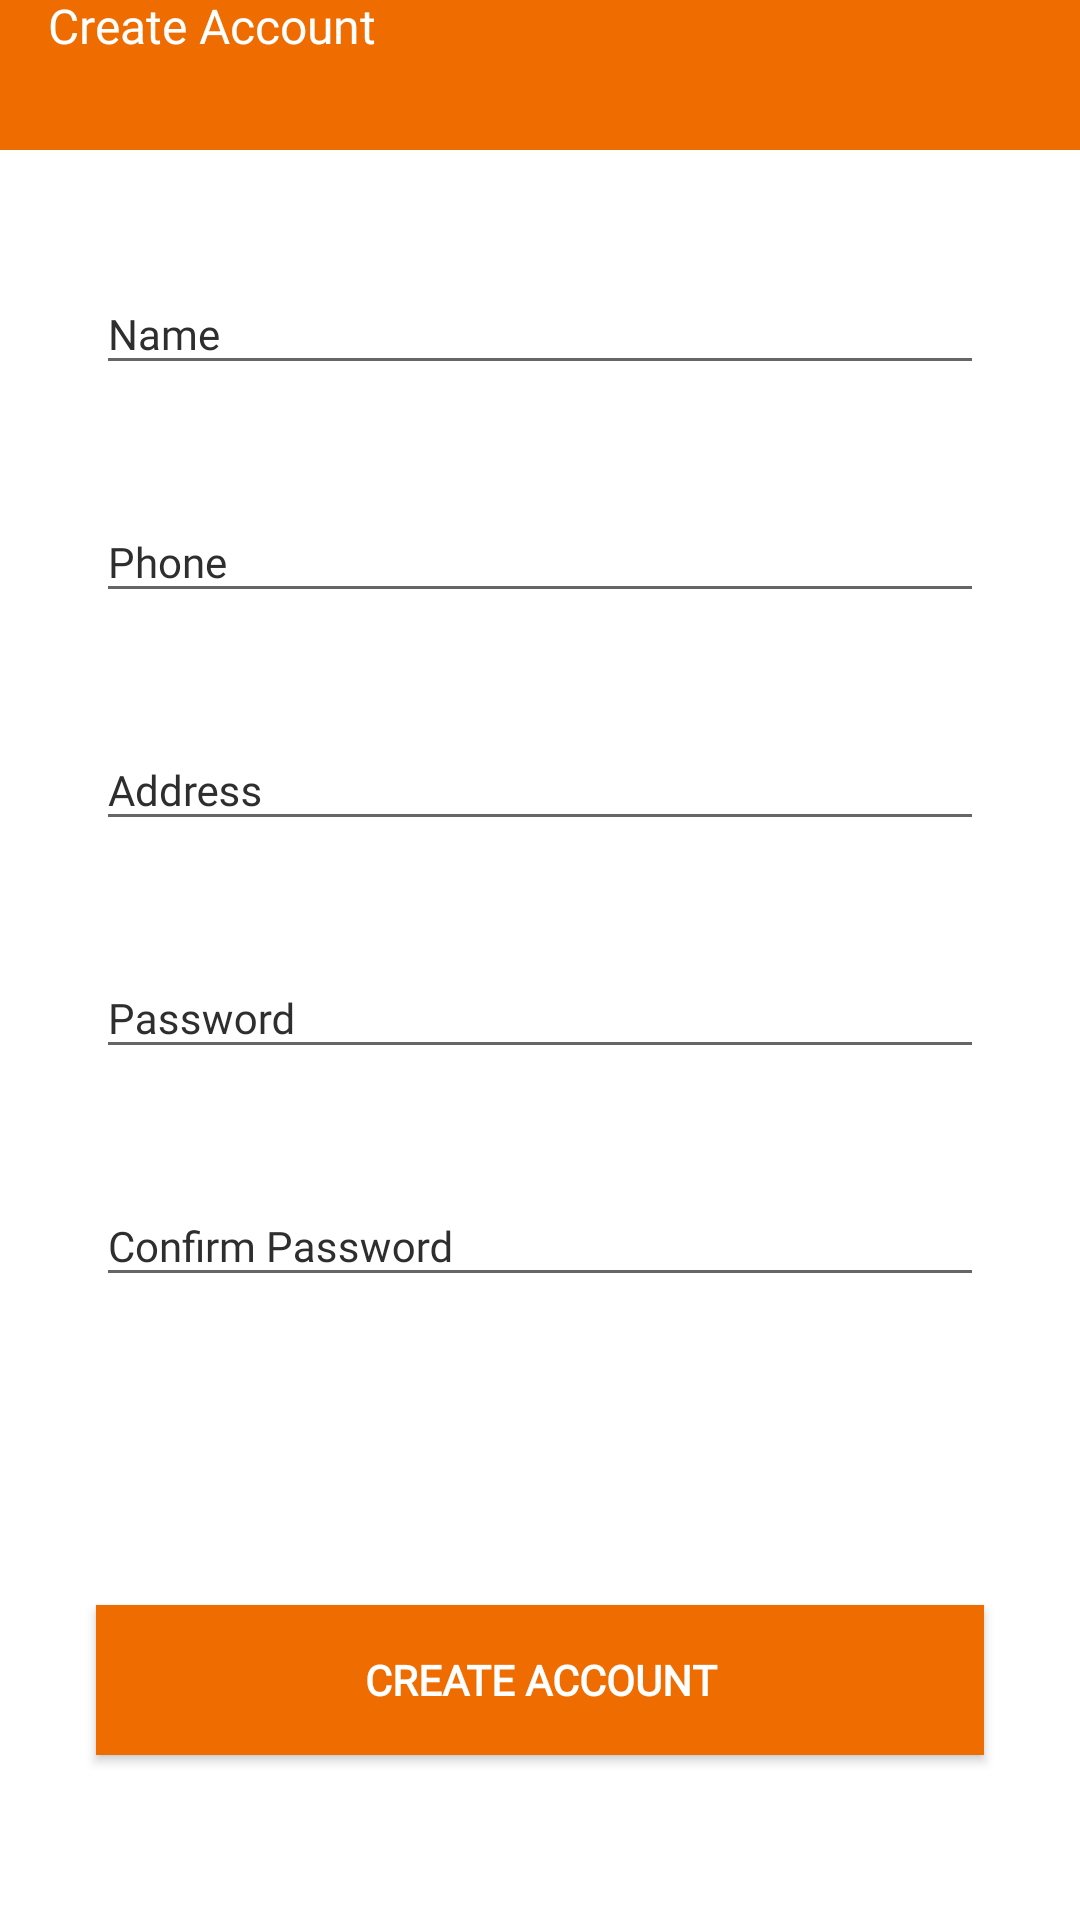

Produce the Android XML layout that renders to this screen, including the resource entries it uses.
<!-- AndroidManifest.xml: application theme AppTheme -->
<!-- res/layout/activity_sign_up.xml -->
<?xml version="1.0" encoding="utf-8"?>
<RelativeLayout xmlns:android="http://schemas.android.com/apk/res/android"
    xmlns:app="http://schemas.android.com/apk/res-auto"
    xmlns:tools="http://schemas.android.com/tools"
    android:layout_width="match_parent"
    android:layout_height="match_parent"
    android:background="@color/white"
    tools:context=".UI.SignUpActivity">

    <androidx.constraintlayout.widget.ConstraintLayout
        android:id="@+id/constraintLayout"
        android:layout_width="match_parent"
        android:layout_height="50dp"
        android:background="@color/colorPrimaryDark"
        app:layout_constraintEnd_toEndOf="parent"
        app:layout_constraintStart_toStartOf="parent"
        app:layout_constraintTop_toTopOf="parent">

        <ImageView
            android:id="@+id/back_login"
            android:layout_width="wrap_content"
            android:layout_height="wrap_content"
            android:layout_marginStart="8dp"
            android:layout_marginTop="8dp"
            app:layout_constraintStart_toStartOf="parent"
            app:layout_constraintTop_toTopOf="parent"
            app:srcCompat="@drawable/arrow_left" />

        <TextView
            android:id="@+id/textView2"
            android:layout_width="wrap_content"
            android:layout_height="wrap_content"
            android:layout_marginStart="8dp"
            android:fontFamily="@font/montserrat"
            android:text="Create Account"
            android:textColor="@color/white"
            android:textSize="16sp"
            app:layout_constraintBottom_toBottomOf="@+id/back_login"
            app:layout_constraintStart_toEndOf="@+id/back_login"
            app:layout_constraintTop_toTopOf="@+id/back_login" />


    </androidx.constraintlayout.widget.ConstraintLayout>

    <androidx.constraintlayout.widget.ConstraintLayout
        android:layout_width="match_parent"
        android:layout_height="match_parent"
        android:layout_alignParentStart="true"
        android:layout_alignParentTop="true"
        android:layout_alignParentEnd="true"
        android:layout_alignParentBottom="true"
        android:layout_marginStart="0dp"
        android:layout_marginTop="0dp"
        android:layout_marginEnd="0dp"
        android:layout_marginBottom="0dp">


        <com.google.android.material.textfield.TextInputLayout
            android:id="@+id/err_name"
            android:theme="@style/EditText.Black.Hint"
            android:layout_width="match_parent"
            android:layout_height="60dp"
            android:layout_marginStart="32dp"
            android:layout_marginEnd="32dp"
            android:hint="Name "

            app:layout_constraintBottom_toBottomOf="parent"
            app:layout_constraintEnd_toEndOf="parent"
            app:layout_constraintStart_toStartOf="parent"
            app:layout_constraintTop_toTopOf="parent"
            app:layout_constraintVertical_bias="0.13999999">

            <com.google.android.material.textfield.TextInputEditText
                android:id="@+id/nameid"
                android:layout_width="match_parent"
                android:layout_height="wrap_content"
                android:fontFamily="@font/montserrat"
                android:maxLines="1"
                android:theme="@style/EditText.Black"
                android:textSize="14dp" />

        </com.google.android.material.textfield.TextInputLayout>


        <com.google.android.material.textfield.TextInputLayout
            android:id="@+id/err_phone"
            android:theme="@style/EditText.Black.Hint"
            android:layout_width="match_parent"
            android:layout_height="60dp"
            android:layout_marginStart="32dp"
            android:layout_marginTop="16dp"
            android:layout_marginEnd="32dp"
            android:hint="Phone"
            app:layout_constraintEnd_toEndOf="parent"
            app:layout_constraintStart_toStartOf="parent"
            app:layout_constraintTop_toBottomOf="@+id/err_name">

            <com.google.android.material.textfield.TextInputEditText
                android:maxLength="11"
                android:inputType="phone"
                android:id="@+id/phoneid"
                android:layout_width="match_parent"
                android:layout_height="wrap_content"
                android:fontFamily="@font/montserrat"
                android:maxLines="1"
                android:theme="@style/EditText.Black"
                android:textColorHint="@color/blue"
                android:textSize="14dp" />

        </com.google.android.material.textfield.TextInputLayout>


        <com.github.ybq.android.spinkit.SpinKitView
            android:id="@+id/spin_kit"
            android:visibility="gone"
            style="@style/SpinKitView.Large.DoubleBounce"
            android:layout_width="wrap_content"
            android:layout_height="wrap_content"
            android:layout_gravity="center"
            android:elevation="15dp"
            app:SpinKit_Color="@color/colorPrimaryDark"
            app:layout_constraintBottom_toBottomOf="parent"
            app:layout_constraintEnd_toEndOf="parent"
            app:layout_constraintStart_toStartOf="parent"
            app:layout_constraintTop_toTopOf="parent"
            tools:targetApi="lollipop" />

    

        <com.google.android.material.textfield.TextInputLayout
            android:id="@+id/err_address"
            android:theme="@style/EditText.Black.Hint"
            android:layout_width="match_parent"
            android:layout_height="60dp"
            android:layout_marginStart="32dp"
            android:layout_marginTop="16dp"
            android:layout_marginEnd="32dp"
            android:hint="Address"

            app:layout_constraintEnd_toEndOf="parent"
            app:layout_constraintStart_toStartOf="parent"
            app:layout_constraintTop_toBottomOf="@+id/err_phone">

            <com.google.android.material.textfield.TextInputEditText
                android:id="@+id/addressid"
                android:layout_width="match_parent"
                android:layout_height="wrap_content"
                android:fontFamily="@font/montserrat"
                android:maxLines="1"
                android:theme="@style/EditText.Black"
                android:textColorHint="@color/blue"
                android:textSize="14dp" />

        </com.google.android.material.textfield.TextInputLayout>

        <com.google.android.material.textfield.TextInputLayout
            android:id="@+id/err_pass"
            android:theme="@style/EditText.Black.Hint"
            android:layout_width="match_parent"
            android:layout_height="60dp"
            android:layout_marginStart="32dp"
            android:layout_marginTop="16dp"
            android:layout_marginEnd="32dp"
            android:hint="Password"
            app:layout_constraintEnd_toEndOf="parent"
            app:layout_constraintStart_toStartOf="parent"
            app:layout_constraintTop_toBottomOf="@+id/err_address">

            <com.google.android.material.textfield.TextInputEditText
                android:id="@+id/passwordid"
                android:layout_width="match_parent"
                android:layout_height="wrap_content"
                android:fontFamily="@font/montserrat"
                android:maxLines="1"
                android:maxLength="6"
                android:theme="@style/EditText.Black"
                android:textColorHint="@color/blue"
                android:textSize="14dp" />

        </com.google.android.material.textfield.TextInputLayout>

        <com.google.android.material.textfield.TextInputLayout
            android:id="@+id/outlinedTextField5"
            android:theme="@style/EditText.Black.Hint"
            android:layout_width="match_parent"
            android:layout_height="60dp"
            android:layout_marginStart="32dp"
            android:layout_marginTop="16dp"
            android:layout_marginEnd="32dp"
            android:hint="Confirm Password"
            app:layout_constraintEnd_toEndOf="parent"
            app:layout_constraintStart_toStartOf="parent"
            app:layout_constraintTop_toBottomOf="@+id/err_pass">

            <com.google.android.material.textfield.TextInputEditText
                android:id="@+id/cpassid"
                android:layout_width="match_parent"
                android:layout_height="wrap_content"
                android:fontFamily="@font/montserrat"
                android:maxLines="1"
                android:maxLength="6"
                android:theme="@style/EditText.Black"
                android:textColorHint="@color/blue"
                android:textSize="14dp" />

        </com.google.android.material.textfield.TextInputLayout>


        <Button
            android:id="@+id/textView30"
            android:layout_width="match_parent"
            android:layout_height="50dp"
            android:layout_marginStart="32dp"
            android:layout_marginEnd="32dp"
            android:layout_marginBottom="20dp"
            android:background="@color/colorPrimaryDark"
            android:fontFamily="@font/montserrat"
            android:onClick="btn_createaccount"
            android:padding="15dp"
            android:text="Create Account"
            android:textAlignment="center"
            android:textAllCaps="true"
            android:textColor="@color/white"
            android:textStyle="bold"
            app:layout_constraintBottom_toTopOf="@+id/dthana"
            app:layout_constraintEnd_toEndOf="parent"
            app:layout_constraintHorizontal_bias="0.0"
            app:layout_constraintStart_toStartOf="parent" />

        <TextView
            android:id="@+id/dthana"
            android:layout_width="wrap_content"
            android:layout_height="wrap_content"
            android:text=""
            android:layout_marginBottom="16dp"
            app:layout_constraintBottom_toBottomOf="parent"
            app:layout_constraintEnd_toEndOf="parent"
            app:layout_constraintStart_toStartOf="parent" />

    </androidx.constraintlayout.widget.ConstraintLayout>
</RelativeLayout>
<!-- resources referenced by this layout -->
<resources>
  <color name="black">#000000</color>
  <color name="blue">#C12167F3</color>
  <color name="colorPrimaryDark">#ef6c00</color>
  <color name="white">#FFFFFF</color>
  <style name="BlueTextInputLayout" parent="@style/TextAppearance.AppCompat">
          <item name="android:textColor">#3f4655</item>
      </style>
  <style name="EditText.Black" parent="@style/AppTheme">
          <item name="colorControlActivated">@color/amber_900</item>
          <item name="colorControlHighlight">@color/amber_900</item>
          <item name="colorControlNormal">@color/grey_60</item>
      </style>
  <style name="EditText.Black.Hint" parent="@style/EditText.Black">
          <item name="colorAccent">@color/black_material</item>
          <item name="android:textColorHint">@color/black_material</item>
      </style>
  <style name="AppTheme" parent="Theme.AppCompat.Light.NoActionBar">
          
          <item name="colorPrimary">@color/colorPrimary</item>
          <item name="colorPrimaryDark">@color/colorPrimaryDark</item>
          <item name="colorAccent">@color/colorAccent</item>
      </style>
  <color name="amber_900">#FF6F00</color>
  <color name="grey_60">#666666</color>
  <color name="black_material">#2e2e2e</color>
  <color name="colorPrimary">#e65100</color>
  <color name="colorAccent">#CA6512</color>
</resources>
